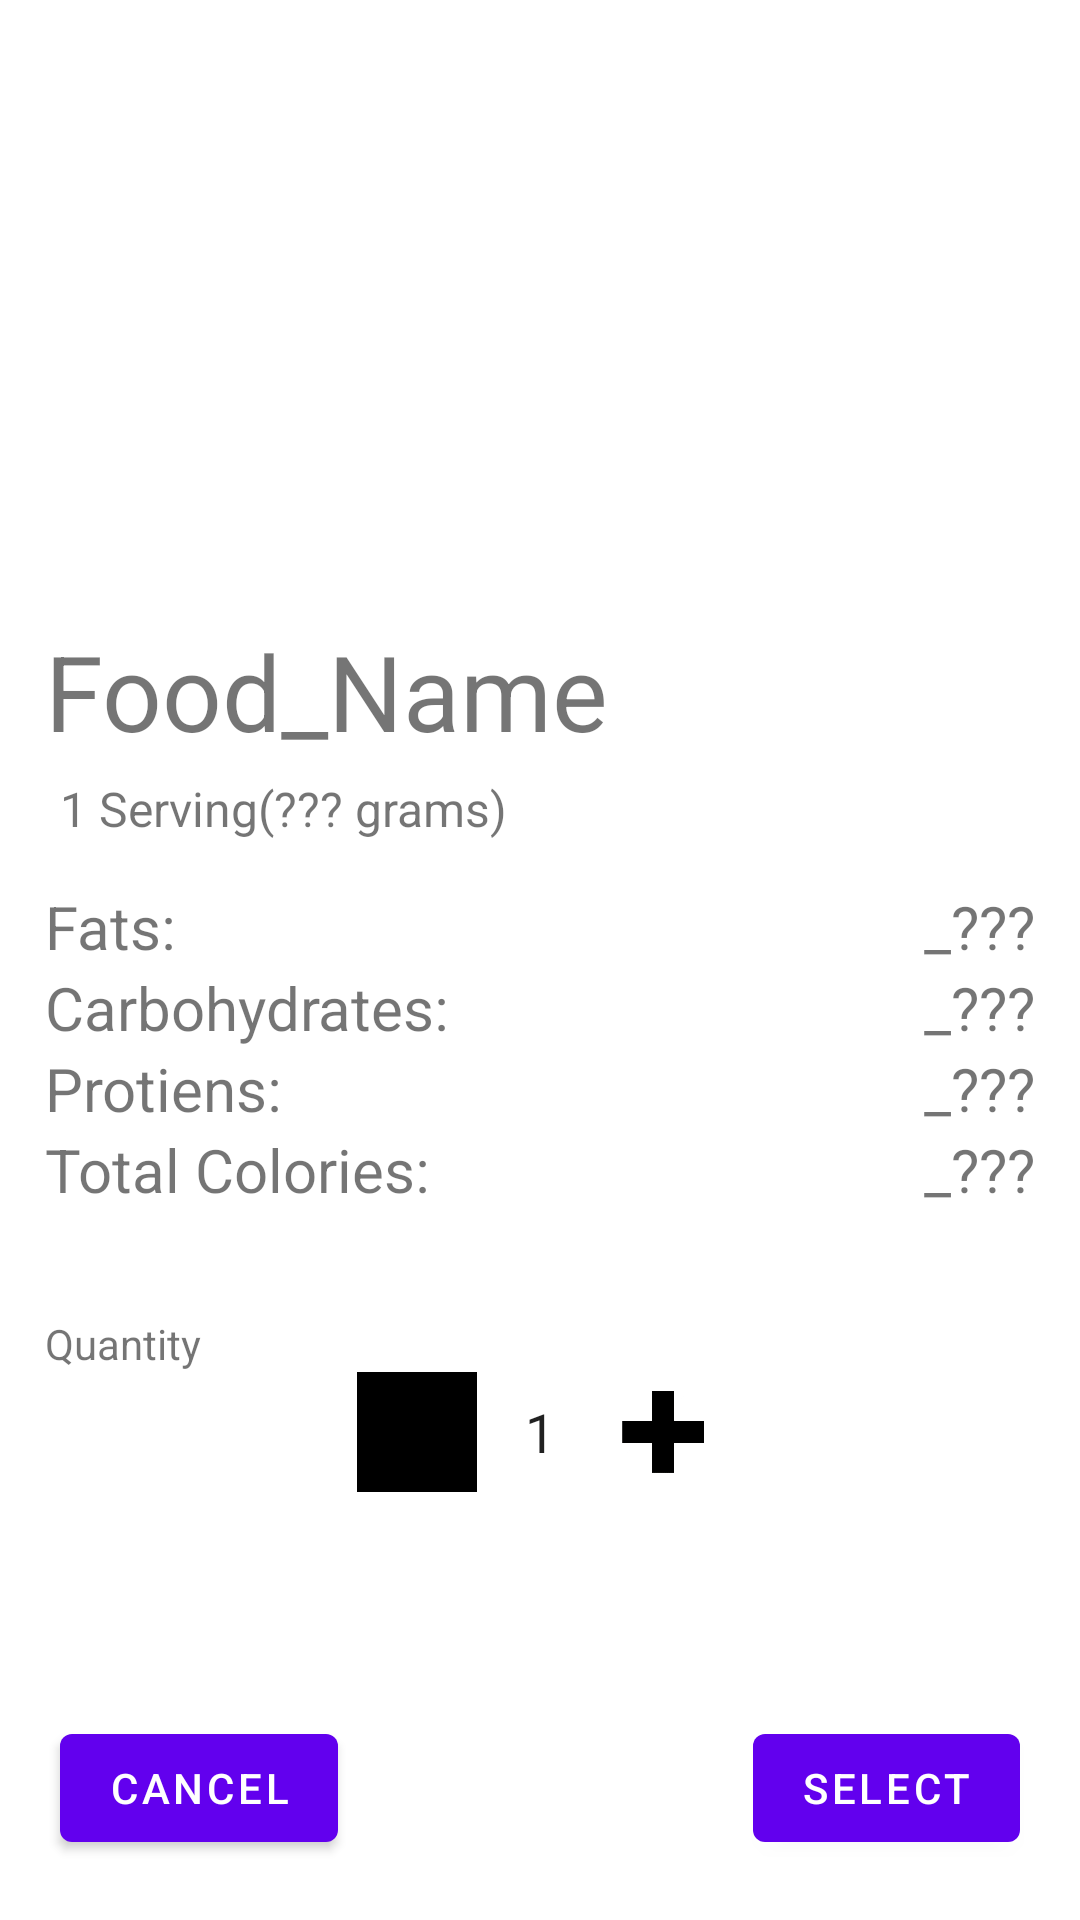

Produce the Android XML layout that renders to this screen, including the resource entries it uses.
<!-- AndroidManifest.xml: activity theme Theme.MaterialComponents.DayNight.NoActionBar -->
<!-- res/layout/activity_food_details.xml -->
<?xml version="1.0" encoding="utf-8"?>
<androidx.constraintlayout.widget.ConstraintLayout xmlns:android="http://schemas.android.com/apk/res/android"
    xmlns:app="http://schemas.android.com/apk/res-auto"
    xmlns:tools="http://schemas.android.com/tools"
    android:layout_width="match_parent"
    android:layout_height="match_parent"
    tools:context=".FoodDetailsActivity">

    <ImageView
        android:id="@+id/imageView_FoodPic"
        android:layout_width="match_parent"
        android:layout_height="0dp"
        app:layout_constraintEnd_toEndOf="parent"
        app:layout_constraintHeight_percent=".3"
        app:layout_constraintStart_toStartOf="parent"
        app:layout_constraintTop_toTopOf="parent"
        app:srcCompat="@drawable/ic_dietplan" />

    <TextView
        android:id="@+id/textView_FoodNameDialog"
        android:layout_width="wrap_content"
        android:layout_height="wrap_content"
        android:layout_margin="15dp"
        android:layout_marginStart="30dp"
        android:text="Food_Name"
        android:textSize="35sp"
        app:layout_constraintEnd_toEndOf="parent"
        app:layout_constraintHorizontal_bias="0.0"
        app:layout_constraintStart_toStartOf="parent"
        app:layout_constraintTop_toBottomOf="@+id/imageView_FoodPic" />

    <TableLayout
        android:id="@+id/tableLayout"
        android:layout_width="match_parent"
        android:layout_height="wrap_content"
        android:layout_margin="15dp"
        app:layout_constraintEnd_toEndOf="parent"
        app:layout_constraintStart_toStartOf="parent"
        app:layout_constraintTop_toBottomOf="@+id/textView_servingInfo">

        <TableRow
            android:layout_width="match_parent"
            android:layout_height="match_parent">

            <TextView
                android:layout_width="wrap_content"
                android:layout_height="wrap_content"
                android:layout_weight="3"
                android:text="Fats:"
                android:textSize="20sp" />

            <TextView
                android:id="@+id/textView_fatsValue"
                android:layout_width="wrap_content"
                android:layout_height="wrap_content"
                android:layout_gravity="end"
                android:layout_weight="1"
                android:text="@string/questionMarks"
                android:textAlignment="viewEnd"
                android:textSize="20sp" />

        </TableRow>

        <TableRow
            android:layout_width="match_parent"
            android:layout_height="match_parent">

            <TextView
                android:layout_width="wrap_content"
                android:layout_height="wrap_content"
                android:layout_weight="3"
                android:text="Carbohydrates:"
                android:textSize="20sp" />

            <TextView
                android:id="@+id/textView_carbsValue"
                android:layout_width="wrap_content"
                android:layout_height="wrap_content"
                android:layout_weight="1"
                android:text="@string/questionMarks"
                android:textAlignment="viewEnd"
                android:textSize="20sp" />

        </TableRow>

        <TableRow
            android:layout_width="match_parent"
            android:layout_height="match_parent">

            <TextView
                android:layout_width="wrap_content"
                android:layout_height="wrap_content"
                android:layout_weight="3"
                android:text="Protiens:"
                android:textSize="20sp" />

            <TextView
                android:id="@+id/textView_protsValue"
                android:layout_width="wrap_content"
                android:layout_height="wrap_content"
                android:layout_gravity="end"
                android:layout_weight="1"
                android:text="@string/questionMarks"
                android:textAlignment="viewEnd"
                android:textSize="20sp" />

        </TableRow>

        <TableRow
            android:layout_width="match_parent"
            android:layout_height="match_parent">

            <TextView
                android:layout_width="wrap_content"
                android:layout_height="wrap_content"
                android:layout_weight="3"
                android:text="Total Colories:"
                android:textSize="20sp" />

            <TextView
                android:id="@+id/textView_CalValue"
                android:layout_width="wrap_content"
                android:layout_height="match_parent"
                android:layout_gravity="end"
                android:layout_weight="1"
                android:text="@string/questionMarks"
                android:textAlignment="viewEnd"
                android:textSize="20sp" />

        </TableRow>
    </TableLayout>

    <TextView
        android:id="@+id/textView_servingInfo"
        android:layout_width="wrap_content"
        android:layout_height="wrap_content"
        android:layout_margin="5dp"
        android:text="@string/serving_to_grams"
        android:textSize="16sp"
        app:layout_constraintStart_toStartOf="@+id/textView_FoodNameDialog"
        app:layout_constraintTop_toBottomOf="@+id/textView_FoodNameDialog" />

    <Button
        android:id="@+id/button_back"
        android:layout_width="0dp"
        android:layout_height="wrap_content"
        android:layout_margin="20dp"
        android:text="@string/cancel"
        app:layout_constraintBottom_toBottomOf="parent"
        app:layout_constraintStart_toStartOf="parent" />

    <Button
        android:id="@+id/button_select"
        android:layout_width="0dp"
        android:layout_height="wrap_content"
        android:layout_margin="20dp"
        android:layout_marginBottom="20dp"
        android:text="@string/select"
        app:layout_constraintBottom_toBottomOf="parent"
        app:layout_constraintEnd_toEndOf="parent" />

    <ProgressBar
        android:id="@+id/progressBar"
        style="?android:attr/progressBarStyle"
        android:layout_width="wrap_content"
        android:layout_height="wrap_content"
        android:visibility="gone"
        app:layout_constraintBottom_toBottomOf="parent"
        app:layout_constraintEnd_toEndOf="parent"
        app:layout_constraintStart_toStartOf="parent"
        app:layout_constraintTop_toTopOf="parent" />

    <TextView
        android:id="@+id/textView_qty"
        android:layout_width="wrap_content"
        android:layout_height="wrap_content"
        android:layout_marginTop="35dp"
        android:text="Quantity"
        app:layout_constraintStart_toStartOf="@+id/tableLayout"
        app:layout_constraintTop_toBottomOf="@+id/tableLayout" />

    <LinearLayout
        android:layout_width="wrap_content"
        android:layout_height="wrap_content"
        android:orientation="horizontal"
        app:layout_constraintEnd_toEndOf="parent"
        app:layout_constraintStart_toStartOf="parent"
        app:layout_constraintTop_toBottomOf="@+id/textView_qty">

        <ImageButton
            android:id="@+id/imageButton_minus"
            android:layout_width="40dp"
            android:layout_height="40dp"
            android:layout_weight="1"
            android:backgroundTint="@color/white"
            android:src="@drawable/ic_minus_icon" />

        <EditText
            android:id="@+id/editText_qty"
            android:layout_width="wrap_content"
            android:layout_height="match_parent"
            android:layout_weight="1"
            android:background="@color/transparent"
            android:ems="2"
            android:inputType="number"
            android:text="1"
            android:textAlignment="center"
            android:textAllCaps="true" />

        <ImageButton
            android:id="@+id/imageButton_plus"
            android:layout_width="40dp"
            android:layout_height="40dp"
            android:layout_weight="1"
            android:adjustViewBounds="false"
            android:background="@color/white"
            android:cropToPadding="false"
            android:scaleType="fitCenter"
            android:src="@drawable/ic_plus_icon_t" />
    </LinearLayout>

</androidx.constraintlayout.widget.ConstraintLayout>
<!-- resources referenced by this layout -->
<resources>
  <color name="white">#FFFFFFFF</color>
  <!-- drawable ic_minus_icon: png bitmap (drawable-v24, 9117 bytes) -->
  <!-- drawable ic_plus_icon_t: png bitmap (drawable-v24, 161584 bytes) -->
  <string name="cancel">cancel</string>
  <string name="questionMarks">_???</string>
  <string name="select">Select</string>
  <string name="serving_to_grams">1 Serving(??? grams)</string>
</resources>
